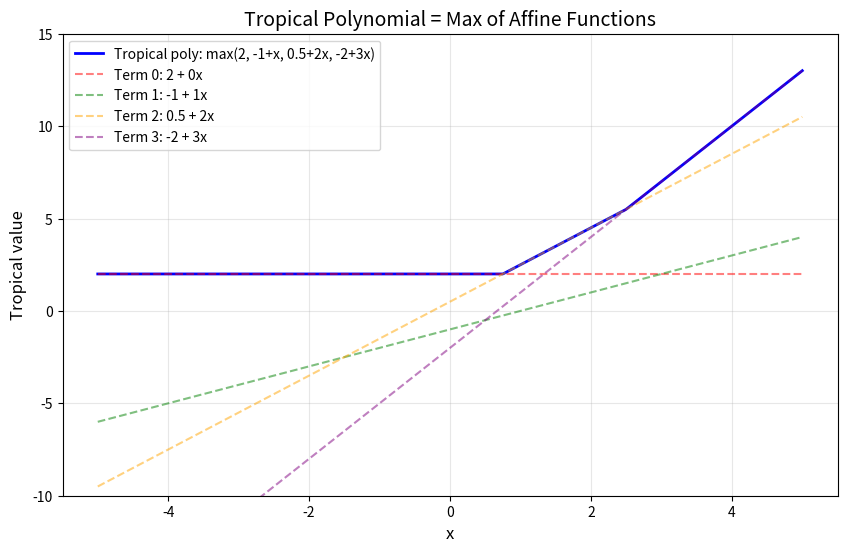

Reproduce this figure in Python. (Note: this script raises an exception after producing the figure.)
"""
Tropical Algebra Visualization Demo

Generates visualizations of:
1. Tropical polynomial curves (piecewise linear)
2. ReLU network linear regions
3. LogSumExp temperature convergence
4. Tropical convexity

Requires: numpy, matplotlib
Run: python demo_tropical_visualization.py
"""

import numpy as np

try:
    import matplotlib
    matplotlib.use('Agg')  # Non-interactive backend
    import matplotlib.pyplot as plt
    import matplotlib.patches as mpatches
    HAS_MPL = True
except ImportError:
    HAS_MPL = False
    print("matplotlib not available; generating text-based visualizations")


def tropical_polynomial(coeffs, x):
    """Evaluate tropical polynomial: max_i(a_i + i*x)"""
    terms = [a + i * x for i, a in enumerate(coeffs)]
    return max(terms)


def relu(x):
    return max(x, 0.0)


def logsumexp_temp(beta, values):
    c = max(values)
    return c + np.log(sum(np.exp(beta * (v - c)) for v in values)) / beta


def plot_tropical_polynomial():
    """Plot a tropical polynomial showing piecewise linearity"""
    coeffs = [2, -1, 0.5, -2]  # Tropical polynomial of degree 3
    xs = np.linspace(-5, 5, 1000)
    ys = [tropical_polynomial(coeffs, x) for x in xs]

    if HAS_MPL:
        fig, ax = plt.subplots(1, 1, figsize=(10, 6))
        ax.plot(xs, ys, 'b-', linewidth=2, label='Tropical poly: max(2, -1+x, 0.5+2x, -2+3x)')

        # Plot individual terms
        colors = ['r', 'g', 'orange', 'purple']
        for i, a in enumerate(coeffs):
            term_ys = [a + i * x for x in xs]
            ax.plot(xs, term_ys, '--', color=colors[i], alpha=0.5,
                    label=f'Term {i}: {a} + {i}x')

        ax.set_xlabel('x', fontsize=12)
        ax.set_ylabel('Tropical value', fontsize=12)
        ax.set_title('Tropical Polynomial = Max of Affine Functions', fontsize=14)
        ax.legend(fontsize=10)
        ax.grid(True, alpha=0.3)
        ax.set_ylim(-10, 15)
        fig.savefig('/workspace/request-project/Tropical/NewResearch/tropical_polynomial.png',
                    dpi=150, bbox_inches='tight')
        plt.close()
        print("Saved: tropical_polynomial.png")
    else:
        print("\nTropical Polynomial (text):")
        for x in range(-5, 6):
            y = tropical_polynomial(coeffs, x)
            bar = '#' * max(0, int(y + 10))
            print(f"  x={x:3d}: {bar} ({y:.1f})")


def plot_relu_regions():
    """Plot ReLU network linear regions"""
    # 3 neurons with different weights and biases
    neurons = [
        (1.0, -1.0),   # w=1, b=-1: breakpoint at x=1
        (-2.0, 3.0),   # w=-2, b=3: breakpoint at x=1.5
        (0.5, -0.5),   # w=0.5, b=-0.5: breakpoint at x=1
    ]

    xs = np.linspace(-3, 5, 1000)

    def network_output(x):
        hidden = [relu(w * x + b) for w, b in neurons]
        return sum(hidden)

    ys = [network_output(x) for x in xs]

    if HAS_MPL:
        fig, (ax1, ax2) = plt.subplots(2, 1, figsize=(10, 8))

        # Individual neuron activations
        for i, (w, b) in enumerate(neurons):
            neuron_ys = [relu(w * x + b) for x in xs]
            ax1.plot(xs, neuron_ys, linewidth=2,
                     label=f'Neuron {i}: ReLU({w}x + {b})')
            # Mark breakpoint
            bp = -b / w if abs(w) > 1e-10 else None
            if bp is not None and -3 <= bp <= 5:
                ax1.axvline(x=bp, color='gray', linestyle=':', alpha=0.5)

        ax1.set_ylabel('Activation', fontsize=12)
        ax1.set_title('Individual ReLU Neuron Activations', fontsize=14)
        ax1.legend(fontsize=10)
        ax1.grid(True, alpha=0.3)

        # Network output with linear region highlighting
        ax2.plot(xs, ys, 'b-', linewidth=2, label='Network output')

        # Find and highlight linear regions
        breakpoints = sorted([-b / w for w, b in neurons if abs(w) > 1e-10])
        breakpoints = [bp for bp in breakpoints if -3 <= bp <= 5]
        regions = [-3] + breakpoints + [5]
        colors_bg = ['#FFE0E0', '#E0FFE0', '#E0E0FF', '#FFFFE0', '#FFE0FF']
        for i in range(len(regions) - 1):
            ax2.axvspan(regions[i], regions[i+1], alpha=0.3,
                       color=colors_bg[i % len(colors_bg)])

        for bp in breakpoints:
            ax2.axvline(x=bp, color='red', linestyle='--', alpha=0.7)

        ax2.set_xlabel('x', fontsize=12)
        ax2.set_ylabel('Output', fontsize=12)
        ax2.set_title(f'ReLU Network Output ({len(breakpoints)+1} Linear Regions)', fontsize=14)
        ax2.legend(fontsize=10)
        ax2.grid(True, alpha=0.3)

        plt.tight_layout()
        fig.savefig('/workspace/request-project/Tropical/NewResearch/relu_regions.png',
                    dpi=150, bbox_inches='tight')
        plt.close()
        print("Saved: relu_regions.png")
    else:
        print("\nReLU Network Linear Regions (text):")
        for x_int in range(-3, 6):
            y = network_output(float(x_int))
            bar = '#' * max(0, int(y * 2))
            print(f"  x={x_int:3d}: {bar} ({y:.2f})")


def plot_logsumexp_convergence():
    """Plot LogSumExp convergence to max as temperature → ∞"""
    values = [3.0, 7.0, 5.0, 1.0]
    true_max = max(values)

    betas = np.logspace(-1, 2, 100)
    lse_values = [logsumexp_temp(beta, values) for beta in betas]

    if HAS_MPL:
        fig, ax = plt.subplots(1, 1, figsize=(10, 6))
        ax.semilogx(betas, lse_values, 'b-', linewidth=2, label='LSE_β(v)')
        ax.axhline(y=true_max, color='r', linestyle='--', linewidth=1.5,
                   label=f'max(v) = {true_max}')
        ax.axhline(y=true_max + np.log(len(values)), color='g', linestyle='--',
                   linewidth=1.5, label=f'max(v) + log(n) = {true_max + np.log(len(values)):.2f}')

        ax.fill_between(betas, true_max, [true_max + np.log(len(values))] * len(betas),
                        alpha=0.1, color='green')

        ax.set_xlabel('Temperature β', fontsize=12)
        ax.set_ylabel('LSE_β(v)', fontsize=12)
        ax.set_title('LogSumExp Converges to Max (Maslov Dequantization)', fontsize=14)
        ax.legend(fontsize=11)
        ax.grid(True, alpha=0.3)

        fig.savefig('/workspace/request-project/Tropical/NewResearch/logsumexp_convergence.png',
                    dpi=150, bbox_inches='tight')
        plt.close()
        print("Saved: logsumexp_convergence.png")
    else:
        print("\nLogSumExp Convergence (text):")
        for beta in [0.1, 0.5, 1, 2, 5, 10, 50, 100]:
            lse = logsumexp_temp(beta, values)
            print(f"  β={beta:6.1f}: LSE_β = {lse:.4f} (max = {true_max})")


def plot_tropical_convexity():
    """Plot tropical convex set (halfspace intersection)"""
    if HAS_MPL:
        fig, ax = plt.subplots(1, 1, figsize=(8, 8))

        # 2D tropical halfspaces: {(x,y) | x ≥ c1}, {(x,y) | y ≥ c2}
        c1, c2 = -1, 0.5

        # Fill the tropical polyhedron
        ax.fill([c1, 5, 5, c1], [c2, c2, 5, 5], alpha=0.3, color='blue',
                label=f'Tropical polyhedron: x ≥ {c1}, y ≥ {c2}')
        ax.axvline(x=c1, color='blue', linewidth=2)
        ax.axhline(y=c2, color='blue', linewidth=2)

        # Show tropical convex combination
        p1 = np.array([1, 3])
        p2 = np.array([3, 1])
        ax.plot(*p1, 'ro', markersize=10, label=f'p₁ = {tuple(p1)}')
        ax.plot(*p2, 'go', markersize=10, label=f'p₂ = {tuple(p2)}')

        # Tropical convex hull: max(c + p1, d + p2) for all c, d
        # This traces out a path from p1 to max(p1,p2) to p2
        ts = np.linspace(0, 1, 100)
        hull_x = [max(p1[0] + t, p2[0] + (1-t)) for t in np.linspace(-5, 5, 200)]
        hull_y = [max(p1[1] + t, p2[1] + (1-t)) for t in np.linspace(-5, 5, 200)]

        # Simple tropical segment
        segment_x = [max(p1[0] - t, p2[0] + t - 2) for t in np.linspace(0, 2, 100)]
        segment_y = [max(p1[1] - t, p2[1] + t - 2) for t in np.linspace(0, 2, 100)]

        corner = np.maximum(p1, p2)
        ax.plot([p1[0], corner[0], p2[0]], [p1[1], corner[1], p2[1]],
                'm-', linewidth=2, label='Tropical segment')
        ax.plot(*corner, 'ms', markersize=8)

        ax.set_xlabel('x', fontsize=12)
        ax.set_ylabel('y', fontsize=12)
        ax.set_title('Tropical Convexity', fontsize=14)
        ax.legend(fontsize=10, loc='upper left')
        ax.set_xlim(-2, 5)
        ax.set_ylim(-1, 5)
        ax.grid(True, alpha=0.3)
        ax.set_aspect('equal')

        fig.savefig('/workspace/request-project/Tropical/NewResearch/tropical_convexity.png',
                    dpi=150, bbox_inches='tight')
        plt.close()
        print("Saved: tropical_convexity.png")
    else:
        print("\nTropical Convexity: See SVG files for visualization")


if __name__ == "__main__":
    print("Generating Tropical Algebra Visualizations...")
    print()
    plot_tropical_polynomial()
    plot_relu_regions()
    plot_logsumexp_convergence()
    plot_tropical_convexity()
    print("\nAll visualizations generated!")
